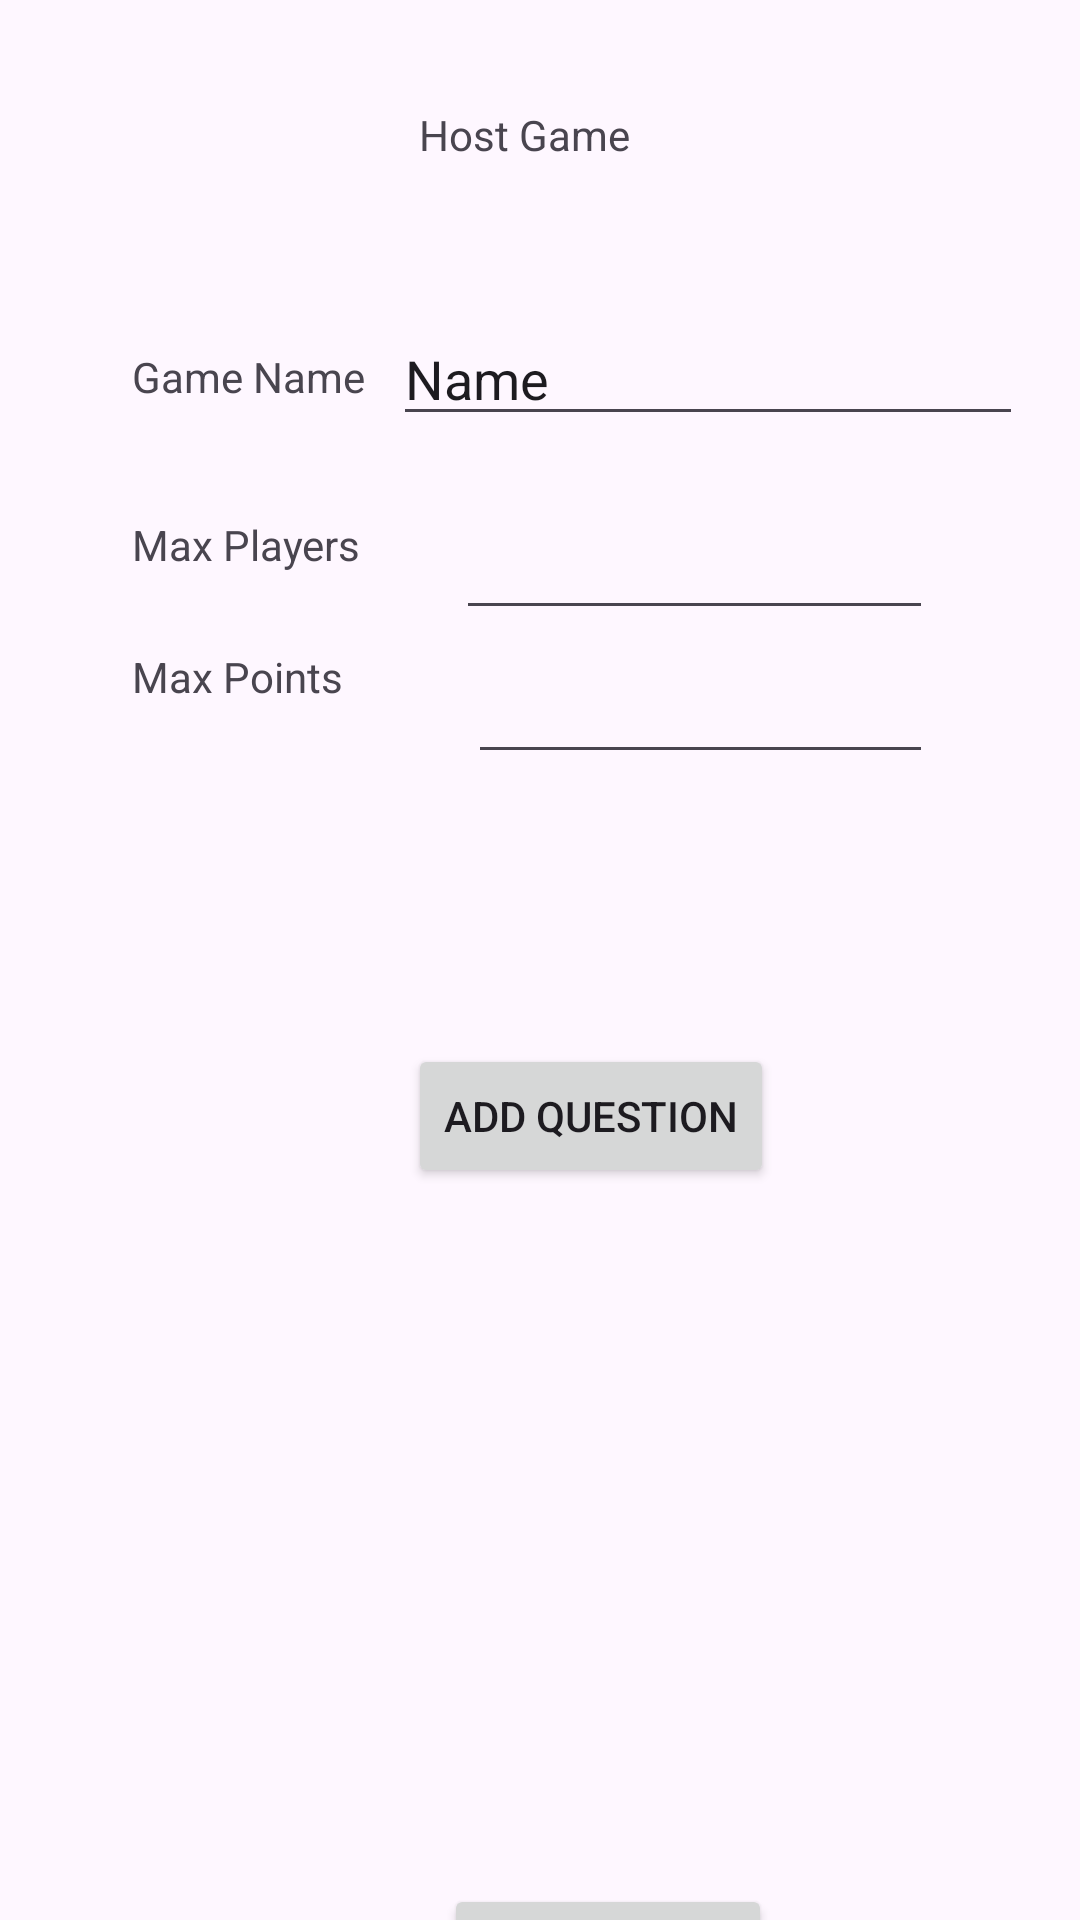

Layout XML and referenced resources for this Android screen:
<!-- AndroidManifest.xml: application theme Theme.Quizmaster -->
<!-- res/layout/host_activity_hostgame.xml -->
<?xml version="1.0" encoding="utf-8"?>
<androidx.constraintlayout.widget.ConstraintLayout xmlns:android="http://schemas.android.com/apk/res/android"
    xmlns:app="http://schemas.android.com/apk/res-auto"
    xmlns:tools="http://schemas.android.com/tools"
    android:layout_width="match_parent"
    android:layout_height="match_parent">

    <TextView
        android:id="@+id/textView"
        android:layout_width="81dp"
        android:layout_height="29dp"
        android:text="Host Game"
        app:layout_constraintBottom_toBottomOf="parent"
        app:layout_constraintEnd_toEndOf="parent"
        app:layout_constraintStart_toStartOf="parent"
        app:layout_constraintTop_toTopOf="parent"
        app:layout_constraintVertical_bias="0.058" />

    <TextView
        android:id="@+id/textView2"
        android:layout_width="wrap_content"
        android:layout_height="wrap_content"
        android:layout_marginStart="44dp"
        android:layout_marginTop="116dp"
        android:text="Game Name"
        app:layout_constraintStart_toStartOf="parent"
        app:layout_constraintTop_toTopOf="parent" />

    <TextView
        android:id="@+id/textView3"
        android:layout_width="wrap_content"
        android:layout_height="wrap_content"
        android:layout_marginStart="44dp"
        android:layout_marginTop="172dp"
        android:text="Max Players"
        app:layout_constraintStart_toStartOf="parent"
        app:layout_constraintTop_toTopOf="parent" />

    <TextView
        android:id="@+id/textView4"
        android:layout_width="wrap_content"
        android:layout_height="wrap_content"
        android:layout_marginStart="44dp"
        android:layout_marginTop="216dp"
        android:text="Max Points"
        app:layout_constraintStart_toStartOf="parent"
        app:layout_constraintTop_toTopOf="parent" />

    <androidx.recyclerview.widget.RecyclerView
        android:id="@+id/questionRecyclerView"
        android:layout_width="409dp"
        android:layout_height="134dp"
        android:layout_marginTop="436dp"
        app:layout_constraintStart_toStartOf="parent"
        app:layout_constraintTop_toTopOf="parent" />

    <Button
        android:id="@+id/addQuestionButton"
        android:layout_width="wrap_content"
        android:layout_height="wrap_content"
        android:layout_marginStart="136dp"
        android:layout_marginTop="348dp"
        android:text="Add Question"
        app:layout_constraintStart_toStartOf="parent"
        app:layout_constraintTop_toTopOf="parent" />

    <EditText
        android:id="@+id/editTextNumber"
        android:layout_width="159dp"
        android:layout_height="38dp"
        android:layout_marginStart="152dp"
        android:layout_marginTop="172dp"
        android:ems="10"
        android:inputType="number"
        app:layout_constraintStart_toStartOf="parent"
        app:layout_constraintTop_toTopOf="parent" />

    <EditText
        android:id="@+id/editTextNumber2"
        android:layout_width="155dp"
        android:layout_height="42dp"
        android:layout_marginStart="156dp"
        android:layout_marginTop="216dp"
        android:ems="10"
        android:inputType="number"
        app:layout_constraintStart_toStartOf="parent"
        app:layout_constraintTop_toTopOf="parent" />

    <Button
        android:id="@+id/startButton"
        android:layout_width="wrap_content"
        android:layout_height="wrap_content"
        android:layout_marginStart="148dp"
        android:layout_marginTop="628dp"
        android:text="Start Game"
        app:layout_constraintStart_toStartOf="parent"
        app:layout_constraintTop_toTopOf="parent" />

    <EditText
        android:id="@+id/roomName"
        android:layout_width="wrap_content"
        android:layout_height="wrap_content"
        android:layout_marginTop="104dp"
        android:ems="10"
        android:inputType="text"
        android:text="Name"
        app:layout_constraintEnd_toEndOf="parent"
        app:layout_constraintHorizontal_bias="0.329"
        app:layout_constraintStart_toEndOf="@+id/textView2"
        app:layout_constraintTop_toTopOf="parent" />

</androidx.constraintlayout.widget.ConstraintLayout>
<!-- resources referenced by this layout -->
<resources>
  <style name="Theme.Quizmaster" parent="Base.Theme.Quizmaster" />
  <style name="Base.Theme.Quizmaster" parent="Theme.Material3.DayNight.NoActionBar">
          
          
      </style>
</resources>
